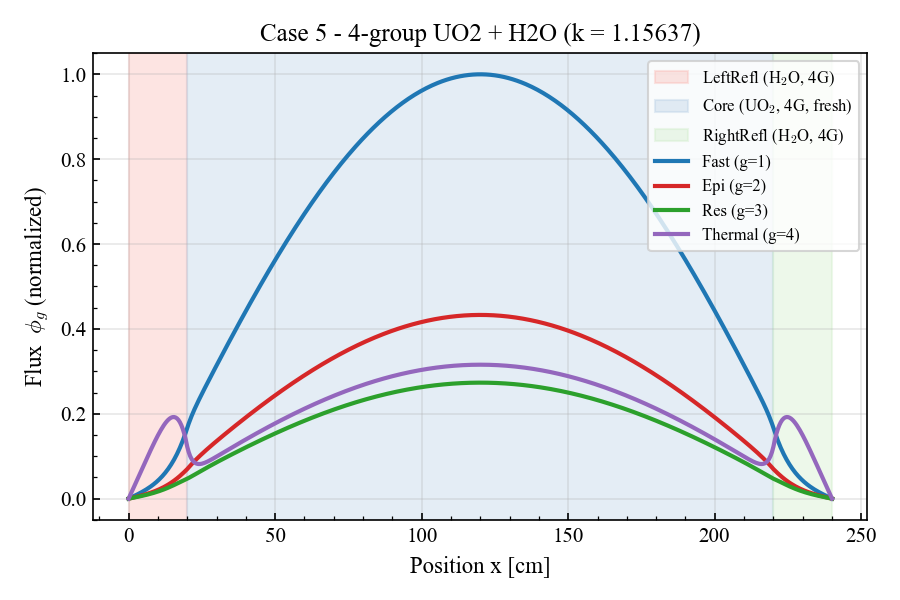

The table this chart was drawn from, first rows:
x_cm, phi_g1, phi_g2, phi_g3, phi_g4
0.000000000000000000e+00, 2.013573140883709431e-04, 1.116096064244457764e-05, 1.208453450093254112e-07, 0.000000000000000000e+00
5.000000000000000000e-01, 1.603991187175908203e+11, 7.978524008491217041e+10, 6.728162120253223419e+10, 7.505352892923919678e+11
1.000000000000000000e+00, 3.214705038255418091e+11, 1.598809000999479980e+11, 1.347910202393164825e+11, 1.501178502368721191e+12
1.500000000000000000e+00, 4.838892393238315430e+11, 2.405982399157556458e+11, 2.027560899616545105e+11, 2.252020050879717773e+12
2.000000000000000000e+00, 6.483360562408676758e+11, 3.222501939371388550e+11, 2.714049406671512451e+11, 3.003115184164931641e+12
2.500000000000000000e+00, 8.155001857201810303e+11, 4.051521948099670410e+11, 3.409659771173144531e+11, 3.754466062979512695e+12
3.000000000000000000e+00, 9.860822477328864746e+11, 4.896229803115779419e+11, 4.116679368448012085e+11, 4.506003419082622070e+12
3.500000000000000000e+00, 1.160797187523113281e+12, 5.759853768996447754e+11, 4.837398757325241699e+11, 5.257567662703068359e+12
4.000000000000000000e+00, 1.340377272093658203e+12, 6.645670525813850098e+11, 5.574110858753524170e+11, 6.008889300065835938e+12
4.500000000000000000e+00, 1.525575159290775635e+12, 7.557012307168439941e+11, 6.329109295004046631e+11, 6.759568523519686523e+12
5.000000000000000000e+00, 1.717167052351264160e+12, 8.497273550647587891e+11, 7.104685712104362793e+11, 7.509053837452858398e+12
5.500000000000000000e+00, 1.915955953133238037e+12, 9.469916947897316895e+11, 7.903125890104615479e+11, 8.256619584246681641e+12
6.000000000000000000e+00, 2.122775027665542725e+12, 1.047847876241848877e+12, 8.726704424619166260e+11, 9.001342236148626953e+12
6.500000000000000000e+00, 2.338491098121551270e+12, 1.152657326054602295e+12, 9.577677738603894043e+11, 9.742075321328152344e+12
7.000000000000000000e+00, 2.564008275852916504e+12, 1.261789607436862793e+12, 1.045827515529092529e+12, 1.047742285572507227e+13
7.500000000000000000e+00, 2.800271750710120117e+12, 1.375622628404330811e+12, 1.137068773135794678e+12, 1.120571115686021289e+13
8.000000000000000000e+00, 3.048271752531617188e+12, 1.494542697040630859e+12, 1.231705451349413818e+12, 1.192495892184110938e+13
8.500000000000000000e+00, 3.309047701405043945e+12, 1.618944394622709473e+12, 1.329944584126451172e+12, 1.263284545969395312e+13
9.000000000000000000e+00, 3.583692564095074219e+12, 1.749230232502192383e+12, 1.431984327429267578e+12, 1.332667697826843164e+13
9.500000000000000000e+00, 3.873357434896666992e+12, 1.885810052902586182e+12, 1.538011567201000732e+12, 1.400335083872849609e+13
1.000000000000000000e+01, 4.179256360112972168e+12, 2.029100127155046631e+12, 1.648199089930806641e+12, 1.465931770655365234e+13
1.050000000000000000e+01, 4.502671426378348633e+12, 2.179521897217932129e+12, 1.762702257116687500e+12, 1.529054154758918164e+13
1.100000000000000000e+01, 4.844958134152676758e+12, 2.337500297452113770e+12, 1.881655118356064209e+12, 1.589245744162824414e+13
1.150000000000000000e+01, 5.207551078908445312e+12, 2.503461583375970703e+12, 2.005165890658934814e+12, 1.645992721498858008e+13
1.200000000000000000e+01, 5.591969963821646484e+12, 2.677830582294956543e+12, 2.133311723889634766e+12, 1.698719292834758398e+13
1.250000000000000000e+01, 5.999825969166911133e+12, 2.861027267053188965e+12, 2.266132664020988281e+12, 1.746782829759571289e+13
1.300000000000000000e+01, 6.432828505112416016e+12, 3.053462538415754395e+12, 2.403624717170736816e+12, 1.789468817462605078e+13
1.350000000000000000e+01, 6.892792376216832031e+12, 3.255533083446141113e+12, 2.545731908253712402e+12, 1.825985627285944141e+13
1.400000000000000000e+01, 7.381645387656371094e+12, 3.467615156332307617e+12, 2.692337218629627441e+12, 1.855459139007088672e+13
1.450000000000000000e+01, 7.901436425061111328e+12, 3.690057104022004883e+12, 2.843252277506893066e+12, 1.876927245999431250e+13
1.500000000000000000e+01, 8.454344041824931641e+12, 3.923170431275668945e+12, 2.998205672287526855e+12, 1.889334285559398438e+13
1.550000000000000000e+01, 9.042685589880285156e+12, 4.167219167784625977e+12, 3.156829733790768066e+12, 1.891525447224851172e+13
1.600000000000000000e+01, 9.668926932206800781e+12, 4.422407263202677734e+12, 3.318645643750384766e+12, 1.882241223991915625e+13
1.650000000000000000e+01, 1.033569277778085938e+13, 4.688863693575225586e+12, 3.483046704635267578e+12, 1.860111985124990234e+13
1.700000000000000000e+01, 1.104577768228207227e+13, 4.966624913888733398e+12, 3.649279606332102539e+12, 1.823652764908554297e+13
1.750000000000000000e+01, 1.180215776066305273e+13, 5.255614235346768555e+12, 3.816423521367634277e+12, 1.771258379370043750e+13
1.800000000000000000e+01, 1.260800316067209766e+13, 5.555617641406797852e+12, 3.983366861173291504e+12, 1.701199002864909375e+13
1.850000000000000000e+01, 1.346669134960818164e+13, 5.866255482319689453e+12, 4.148781531713838379e+12, 1.611616358599312109e+13
1.900000000000000000e+01, 1.438182126999566406e+13, 6.186949402448357422e+12, 4.311094539256201172e+12, 1.500520701791394727e+13
1.950000000000000000e+01, 1.535722842350816211e+13, 6.516883756333978516e+12, 4.468456818194314453e+12, 1.365788801322605859e+13
2.000000000000000000e+01, 1.639700094636155078e+13, 6.854960656408743164e+12, 4.618709185220419922e+12, 1.205163155439573242e+13
2.050000000000000000e+01, 1.739497286305870508e+13, 7.244758432723590820e+12, 4.795851369884565430e+12, 1.079663537798613477e+13
2.100000000000000000e+01, 1.831209387124691016e+13, 7.625208082701788086e+12, 4.979784823444734375e+12, 9.864972359053251953e+12
2.150000000000000000e+01, 1.916689675036057422e+13, 7.995999699300278320e+12, 5.168597720303248047e+12, 9.186230729830609375e+12
2.200000000000000000e+01, 1.997374914759994922e+13, 8.357278609431580078e+12, 5.360736407028530273e+12, 8.705215227518538086e+12
2.250000000000000000e+01, 2.074376870703121875e+13, 8.709480455708494141e+12, 5.554960736590201172e+12, 8.378661494368280273e+12
2.300000000000000000e+01, 2.148553949481828516e+13, 9.053212906818189453e+12, 5.750298866687496094e+12, 8.172662164152283203e+12
2.350000000000000000e+01, 2.220567264876824219e+13, 9.389172156669517578e+12, 5.946004252677683594e+12, 8.060649532874951172e+12
2.400000000000000000e+01, 2.290924490506582031e+13, 9.718085206739521484e+12, 6.141516365045375977e+12, 8.021813783201120117e+12
2.450000000000000000e+01, 2.360014139180254688e+13, 1.004067110550244336e+13, 6.336425854977008789e+12, 8.039862253497000977e+12
2.500000000000000000e+01, 2.428132338831080859e+13, 1.035761599147848047e+13, 6.530444365555578125e+12, 8.102045901263014648e+12
2.550000000000000000e+01, 2.495503728876223438e+13, 1.066955806727983008e+13, 6.723378857072138672e+12, 8.198395214504159180e+12
2.600000000000000000e+01, 2.562297751059642969e+13, 1.097707961033864453e+13, 6.915110122405023438e+12, 8.321120386658097656e+12
2.650000000000000000e+01, 2.628641334430513281e+13, 1.128070387104986328e+13, 7.105575068641403320e+12, 8.464140377108629883e+12
2.700000000000000000e+01, 2.694628758772632422e+13, 1.158089527456137695e+13, 7.294752302840758789e+12, 8.622713140090124023e+12
2.750000000000000000e+01, 2.760329311769824609e+13, 1.187806176999943555e+13, 7.482650560930770508e+12, 8.793145293703572266e+12
2.800000000000000000e+01, 2.825793222482730469e+13, 1.217255849272258398e+13, 7.669299543715311523e+12, 8.972564186005480469e+12
2.850000000000000000e+01, 2.891056249504375391e+13, 1.246469214613406641e+13, 7.854742762229045898e+12, 9.158738983038087891e+12
2.900000000000000000e+01, 2.956143220328916016e+13, 1.275472568885333008e+13, 8.039032039040625977e+12, 9.349940277092707031e+12
2.950000000000000000e+01, 3.021070754206545312e+13, 1.304288304544856445e+13, 8.222223357913523438e+12, 9.544829966003720703e+12
... 421 more rows
